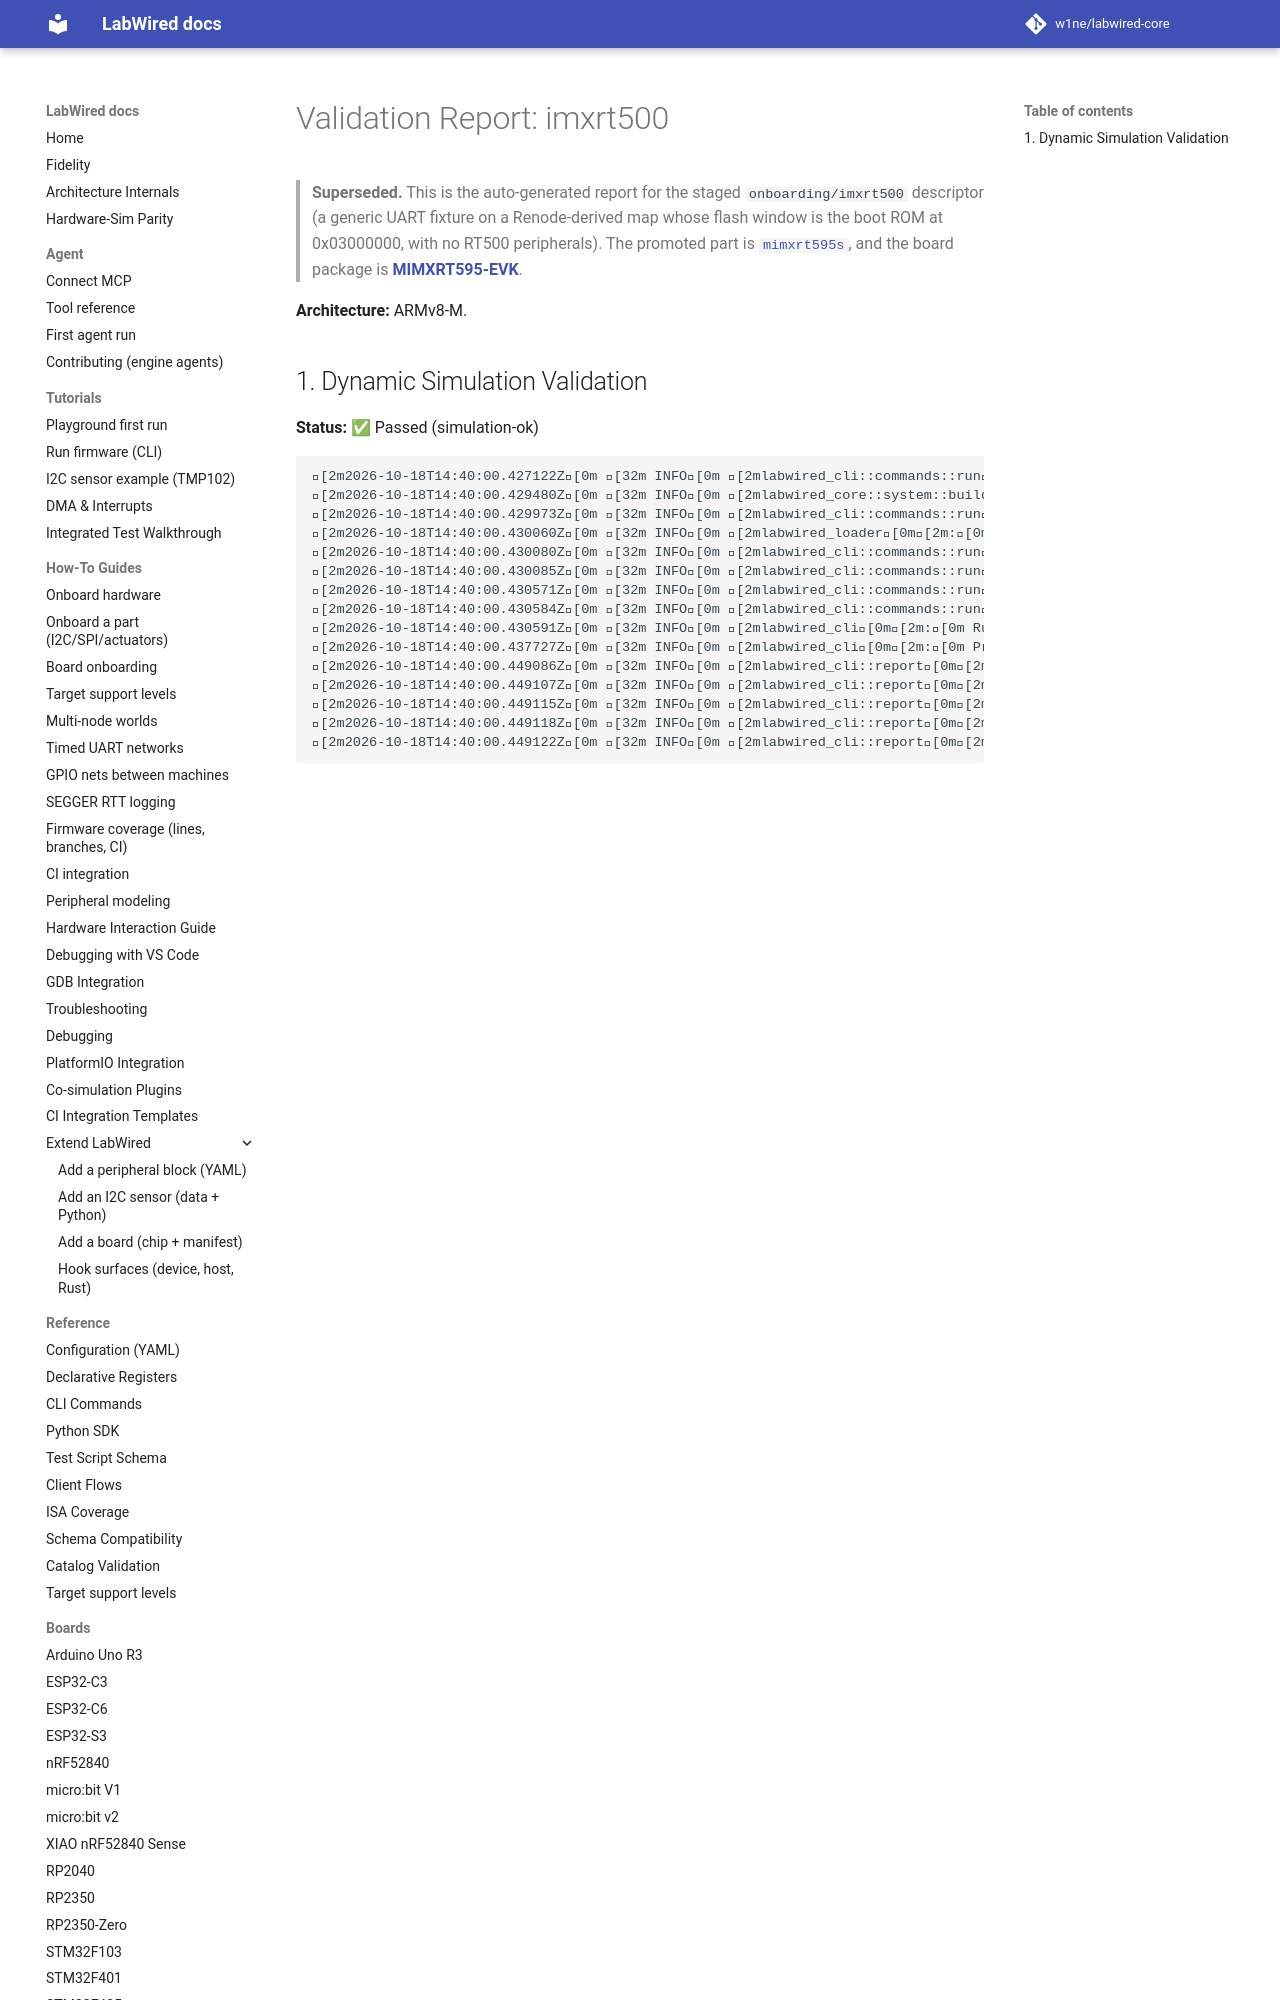

repository: MbedLabs/labwired-core · page: boards/imxrt500/index.html · generator: mkdocs

# Validation Report: imxrt500

**Architecture:** ARMv8-M.

## 1. Dynamic Simulation Validation
**Status:** ✅ Passed (simulation-ok)

```text
[2m2026-10-18T14:40:00.427122Z[0m [32m INFO[0m [2mlabwired_cli::commands::run[0m[2m:[0m Starting LabWired Simulator
[2m2026-10-18T14:40:00.429480Z[0m [32m INFO[0m [2mlabwired_core::system::builder[0m[2m:[0m Loading chip descriptor: ../../chips/onboarding/imxrt500.yaml
[2m2026-10-18T14:40:00.429973Z[0m [32m INFO[0m [2mlabwired_cli::commands::run[0m[2m:[0m Loading firmware: "/home/andrii/Projects/labwired-renode/core/tests/fixtures/uart-ok-thumbv7m.elf"
[2m2026-10-18T14:40:00.430060Z[0m [32m INFO[0m [2mlabwired_loader[0m[2m:[0m ELF Entry Point: 0x401
[2m2026-10-18T14:40:00.430080Z[0m [32m INFO[0m [2mlabwired_cli::commands::run[0m[2m:[0m Firmware Loaded Successfully!
[2m2026-10-18T14:40:00.430085Z[0m [32m INFO
